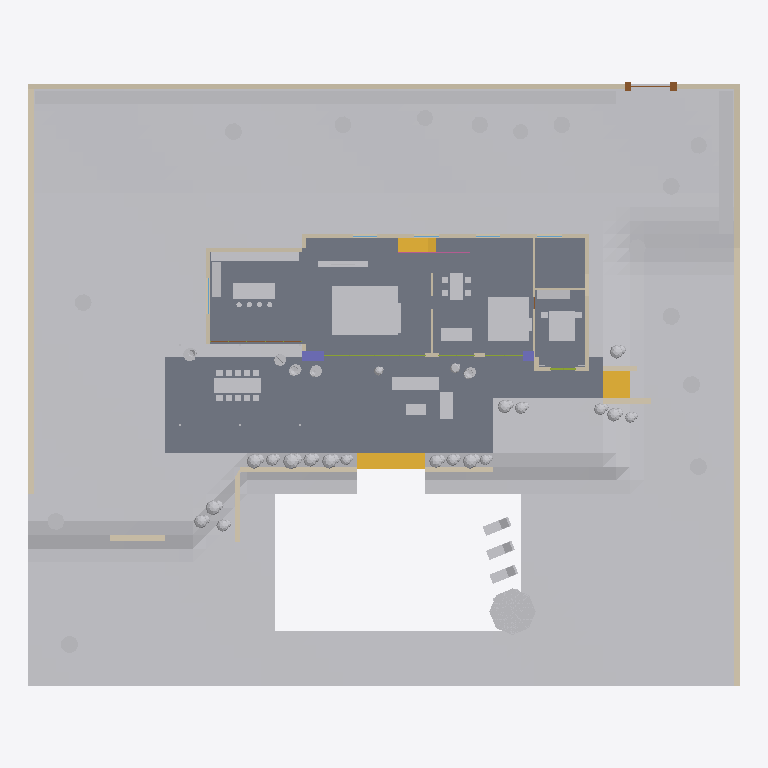
Plan cut of the same IFC building model at storey 'Ground floor' (level 0.00 m, cut at 1.40 m), seen from above with north up, elements coloured by IFC class: 85 other elements (light grey), 24 walls (beige), 4 members (olive), 3 stair flights (yellow), 2 slabs (grey), 2 columns (violet), 1 door (brown), 1 railing (pink), 1 window (light blue). Cut surfaces are drawn darker.
Extent 52.0 m × 44.1 m × 10.2 m (x, y, z). Storeys (3): Ground floor at 0.00 m; First floor at 3.30 m; Roof at 6.50 m. Elements (262): 59 IfcFurniture, 42 IfcWall, 37 IfcGeographicElement, 24 IfcDoor, 24 IfcPlate, 23 IfcFurnishingElement, 12 IfcSlab, 8 IfcCovering, 7 IfcMember, 6 IfcWindow, 5 IfcRailing, 4 IfcSolarDevice.

HEADER;
FILE_DESCRIPTION(('ViewDefinition [CoordinationView]'),'2;1');
FILE_NAME('d1.ifc','2026-09-20T09:13:42',(''),(''),'xeoIFC','xeoIFC','');
FILE_SCHEMA(('IFC4'));
ENDSEC;
DATA;
#12=IFCPROJECT('3iE0s76fCaZUENxYVDqfG7',$,'Villa from a picture',$,$,$,$,(#10),#5);
#13=IFCSITE('3ASr11Dfc597nK7cyxoaFk',$,'Garden',$,$,#16,$,$,$,$,$,$,$,$);
#18=IFCBUILDING('1ep9Nj2DWe0NuYnTtQYvpW',$,'Villa',$,$,#21,$,$,$,$,$,$);
#23=IFCBUILDINGSTOREY('1WOR6VkZ598V3DBscDsZj9',$,'Ground floor',$,$,#26,$,$,$,0.0);
#28=IFCBUILDINGSTOREY('3yCMMNnVW_JPDQu0j7WlfO',$,'First floor',$,$,#31,$,$,$,3.3);
#32=IFCBUILDINGSTOREY('1PSW9VVvdgQaukGR6pGfYr',$,'Roof',$,$,#35,$,$,$,6.5);
#36=IFCGEOGRAPHICELEMENT('1B3QJqkfD8h$1Q_RsmxGwb',$,'Lawn terrain',$,$,#40,#44,$,.TERRAIN.);
#49=IFCSLAB('1oCT60cqF5FqY1fJitW2Ft',$,'Terrace paving',$,$,#52,#66,$,.FLOOR.);
#854=IFCSLAB('3u$lyO6bkNoV$Aznm4LZ4r',$,'Ground floor slab',$,$,#858,#876,$,.BASESLAB.);
#460=IFCGEOGRAPHICELEMENT('1LhB1qc4W8HW6RT3s1OY79',$,'Hedge north',$,'VEGETATION',#463,#472,$,.USERDEFINED.);
#354=IFCWALL('2W$N6MhiJBLfHb4Z9GVv1F',$,'Boundary wall north-west',$,'Garden wall',#357,#366,$,.USERDEFINED.);
#396=IFCWALL('2BrIVhf4RzBZdw2H_KAEGt',$,'Boundary wall east, lower garden',$,'Garden wall',#399,#408,$,.USERDEFINED.);
#410=IFCWALL('1mji12yik2HMB1MIU5fgIr',$,'Boundary wall west',$,'Garden wall',#413,#422,$,.USERDEFINED.);
#477=IFCGEOGRAPHICELEMENT('36wuQMJQv0j31ZzQsY6rDr',$,'Hedge east',$,'VEGETATION',#480,#489,$,.USERDEFINED.);
#3153=IFCFURNISHINGELEMENT('3PVZhO$otW0PHzOs8B_u_U',$,'Living room rug',$,$,#3156,#3165,$);
#6033=IFCFURNITURE('2_cZMtNSPkYAg1KlrtKPwq',$,'Parasol',$,'Parasol',#6036,#6040,$,$);
#71=IFCSTAIRFLIGHT('2HH8OFHPjOlsOOtpvRnzml',$,'Garden steps',$,$,#74,#78,$,$,$,$,$,$);
#3850=IFCFURNISHINGELEMENT('0XrjeGNzzFhomI9dz3gGHz',$,'Wing lounge rug',$,$,#3853,#3862,$);
#1408=IFCWALL('30GxZm8PExmRw6co6Gpg$C',$,'North wall',$,$,#1412,#1421,$,$);
#382=IFCWALL('38y3j7Xp0TcVCJvO6t18xv',$,'Boundary wall east',$,'Garden wall',#385,#394,$,.USERDEFINED.);
#4194=IFCFURNITURE('1Sy7E3ix1Vq4GaByTc5de4',$,'Kitchen counter',$,$,#4197,#4206,$,$);
#4067=IFCFURNITURE('1_xfMsynh9eoa91BeSApn6',$,'Guest bed',$,$,#4070,#4079,$,.BED.);
#80=IFCSTAIRFLIGHT('2A9E8tWjMFAUo3MrRsVXmx',$,'Side steps',$,$,#83,#87,$,$,$,$,$,$);
#4372=IFCFURNITURE('0NqnDE5C$aW$CQzqxtSmM1',$,'Outdoor dining table',$,$,#4375,#4384,$,.TABLE.);
#4230=IFCFURNITURE('2HuKbCHwJo4E$0J9qWVV1z',$,'Kitchen island',$,$,#4233,#4242,$,$);
#4990=IFCFURNITURE('1Vlj$IDnxPqcpS5SC2jAi4',$,'Terrace sofa',$,$,#4993,#5002,$,.SOFA.);
#3170=IFCFURNITURE('0tClZqA$r8m8cIaBIjBHck',$,'Living room sofa',$,$,#3173,#3182,$,.SOFA.);
#267=IFCWALL('0Xz2XeyE8z1v9yzeRItIZE',$,'Planter wall west of the steps',$,'Garden wall',#270,#279,$,.USERDEFINED.);
#1361=IFCWALL('2jWJvQVPVIml94bv4COG8X',$,'East wall',$,$,#1365,#1374,$,$);
#1897=IFCSTAIRFLIGHT('0iyZPTyFU0eza0XxtAYazc',$,'Stair to the first floor',$,$,#1900,#1904,$,$,$,$,$,$);
#3864=IFCFURNITURE('0gqfNDGBzn9zMVrxtaVrBV',$,'Wing lounge sofa',$,$,#3867,#3876,$,.SOFA.);
#3772=IFCFURNITURE('0sEdbW4jzB0t6Y5Yqescj8',$,'Garden room sofa',$,$,#3775,#3784,$,.SOFA.);
#3292=IFCFURNITURE('06AjfcxDQSRxCLW68tZXh4',$,'Living room sofa, short side',$,$,#3296,#3305,$,.SOFA.);
#1578=IFCWALL('3VpWFd8_9DpzJbL1D_DOVG',$,'Annex north wall',$,$,#1582,#1591,$,$);
#3505=IFCFURNITURE('07bQ5NfBUs6lj2MkSVhMC_',$,'Dining table',$,$,#3509,#3518,$,.TABLE.);
#5100=IFCFURNITURE('3A1MEbFSjr5ZU4_OR2OKtv',$,'Terrace sofa, short side',$,$,#5104,#5113,$,.SOFA.);
#284=IFCWALL('1Qy9c9gJoPAkqQqhrMlDT1',$,'Planter wall return',$,'Garden wall',#287,#296,$,.USERDEFINED.);
#1596=IFCWALL('1VU71PtGYjENxq_zl5zmEt',$,'Annex west wall',$,$,#1600,#1609,$,$);
#298=IFCWALL('3Smo9xDxCYCy4xQHb3cjEu',$,'Planter wall east of the steps',$,'Garden wall',#301,#310,$,.USERDEFINED.);
#312=IFCWALL('2_KoLGFpM6P$cT_zavSGUH',$,'Lawn wall stub',$,'Garden wall',#315,#324,$,.USERDEFINED.);
#368=IFCWALL('0qnXn1SRtQWB1lZUKQz4Q1',$,'Boundary wall north-east',$,'Garden wall',#371,#380,$,.USERDEFINED.);
#4216=IFCFURNITURE('3pSNi3gw3mNspTB8yjMO32',$,'Kitchen tall units',$,$,#4219,#4228,$,$);
#3483=IFCFURNITURE('2SaofJaIb060e03LXm0AcZ',$,'Sideboard with screen',$,$,#3486,#3495,$,$);
#4152=IFCFURNITURE('3cct1vPAG1C6KMX0$Nrxgc',$,'Guest wardrobe',$,$,#4155,#4164,$,$);
#326=IFCWALL('2JozFzRc4nBlRo1PTO8o8A',$,'Side steps cheek south',$,'Garden wall',#329,#338,$,.USERDEFINED.);
#5952=IFCFURNITURE('3yPH414hnn3w4U8nmOQHyl',$,'Pool lounger 2',$,'Sun lounger',#5956,#5960,$,$);
#5925=IFCFURNITURE('2gF0AtRbYljk37BkFEkEu8',$,'Pool lounger 1',$,'Sun lounger',#5929,#5933,$,$);
#5979=IFCFURNITURE('00Xbsr0aC4MWDXy3tA8yXB',$,'Pool lounger 3',$,'Sun lounger',#5983,#5987,$,$);
#509=IFCGEOGRAPHICELEMENT('1HYb92ATnnE5zTtt9ZViB_',$,'Cypress 2',$,'VEGETATION',#512,#516,$,.USERDEFINED.);
#698=IFCGEOGRAPHICELEMENT('2Y$52LXlvdvp4_dfXNj9lf',$,'Shrub 3',$,'VEGETATION',#701,#705,$,.USERDEFINED.);
#605=IFCGEOGRAPHICELEMENT('3cTiCLIdunzs0SFNAYn$1Y',$,'Cypress 10',$,'VEGETATION',#608,#612,$,.USERDEFINED.);
#617=IFCGEOGRAPHICELEMENT('0LiOcJE1OfBundIWQRAn1J',$,'Cypress 11',$,'VEGETATION',#620,#624,$,.USERDEFINED.);
#593=IFCGEOGRAPHICELEMENT('2LhWNcwUyNjJ0QPOhQ17UJ',$,'Cypress 9',$,'VEGETATION',#596,#600,$,.USERDEFINED.);
#881=IFCCOLUMN('24YXZp0tpilque5IIgS$wo',$,'Stone pier, living room',$,$,#884,#893,$,$);
#5179=IFCFURNITURE('0UEvfbTGiDGFQVPPUAanL$',$,'Terrace coffee table',$,$,#5182,#5191,$,.TABLE.);
#629=IFCGEOGRAPHICELEMENT('3zitvAEyGfi4sPjEksN42i',$,'Cypress 12',$,'VEGETATION',#632,#636,$,.USERDEFINED.);
#665=IFCGEOGRAPHICELEMENT('1eThFHIqTtxnI6pfMe41$9',$,'Cypress 15',$,'VEGETATION',#668,#672,$,.USERDEFINED.);
#521=IFCGEOGRAPHICELEMENT('0$P_3SF394JMSlP3V7B0gV',$,'Cypress 3',$,'VEGETATION',#524,#528,$,.USERDEFINED.);
#641=IFCGEOGRAPHICELEMENT('2oSs3rqFPr5NpmrcvFk9hE',$,'Cypress 13',$,'VEGETATION',#644,#648,$,.USERDEFINED.);
#491=IFCGEOGRAPHICELEMENT('1A7icJRJOZWLiDKJuBYENr',$,'Cypress 1',$,'VEGETATION',#494,#498,$,.USERDEFINED.);
#533=IFCGEOGRAPHICELEMENT('0xdTP1BbFt143_LL7fWgN3',$,'Cypress 4',$,'VEGETATION',#536,#540,$,.USERDEFINED.);
#557=IFCGEOGRAPHICELEMENT('2GtgihLNMP7eNpMRqR_sdy',$,'Cypress 6',$,'VEGETATION',#560,#564,$,.USERDEFINED.);
#581=IFCGEOGRAPHICELEMENT('1hDwmN23E8orXN8mchZc6L',$,'Cypress 8',$,'VEGETATION',#584,#588,$,.USERDEFINED.);
#3434=IFCFURNITURE('3n40ErNyd67FBD9ZlhLyXf',$,'Coffee table',$,$,#3437,#3446,$,.TABLE.);
#1833=IFCWALL('0O8qhbAvtixT4gR61yao0_',$,'Wall wing lounge / guest bedroom',$,$,#1837,#1846,$,$);
#653=IFCGEOGRAPHICELEMENT('3Vc1LcWrbNbRsZmjVhS99p',$,'Cypress 14',$,'VEGETATION',#656,#660,$,.USERDEFINED.);
#545=IFCGEOGRAPHICELEMENT('2WzhLRH6AJBXQGqodjU7uZ',$,'Cypress 5',$,'VEGETATION',#548,#552,$,.USERDEFINED.);
#773=IFCGEOGRAPHICELEMENT('3AO_esByGx6wts8ASfa1Fz',$,'Shrub 11',$,'VEGETATION',#776,#780,$,.USERDEFINED.);
#677=IFCGEOGRAPHICELEMENT('23H8NLAkZLBeMwhg8Gpj3K',$,'Shrub 1',$,'VEGETATION',#680,#684,$,.USERDEFINED.);
#755=IFCGEOGRAPHICELEMENT('2wmo1ierVMRHPj3hS2JFYS',$,'Shrub 9',$,'VEGETATION',#758,#762,$,.USERDEFINED.);
#716=IFCGEOGRAPHICELEMENT('0bgoDZkroA0sIGHGl2_iXp',$,'Shrub 5',$,'VEGETATION',#719,#723,$,.USERDEFINED.);
#569=IFCGEOGRAPHICELEMENT('05E44IyJjAYppTnRWjouyU',$,'Cypress 7',$,'VEGETATION',#572,#576,$,.USERDEFINED.);
#340=IFCWALL('1YMFxQv5n8wh5D2HCeQxnw',$,'Side steps cheek north',$,'Garden wall',#343,#352,$,.USERDEFINED.);
#3371=IFCFURNITURE('0MtYf76vCPeJQUJ4o9GsP0',$,'Living room armchair',$,$,#3375,#3384,$,.SOFA.);
#3958=IFCFURNITURE('0C9wg5kBtoUsOjlrIwyMrE',$,'Wing lounge armchair',$,$,#3962,#3971,$,.SOFA.);
#836=IFCGEOGRAPHICELEMENT('0BUyTaZVLxN3383JlxFfxe',$,'Shrub 18',$,'VEGETATION',#839,#843,$,.USERDEFINED.);
#707=IFCGEOGRAPHICELEMENT('1oZcjWYlHU8Yu_bqqmYNjE',$,'Shrub 4',$,'VEGETATION',#710,#714,$,.USERDEFINED.);
#800=IFCGEOGRAPHICELEMENT('1H51SeQt9pjXh4HjjxwjOY',$,'Shrub 14',$,'VEGETATION',#803,#807,$,.USERDEFINED.);
#791=IFCGEOGRAPHICELEMENT('0E2HhU1KMxOt9xYbcNJ_eL',$,'Shrub 13',$,'VEGETATION',#794,#798,$,.USERDEFINED.);
#818=IFCGEOGRAPHICELEMENT('0gsqAALtq63URqVGTOwi$O',$,'Shrub 16',$,'VEGETATION',#821,#825,$,.USERDEFINED.);
#424=IFCDOOR('1jClXOiXXdAAJqwDpYJ_lr',$,'Garden gate',$,$,#427,#436,$,$,$,.GATE.,$,$);
#737=IFCGEOGRAPHICELEMENT('2RuxxqljUw1c7pk3AEp2LP',$,'Shrub 7',$,'VEGETATION',#740,#744,$,.USERDEFINED.);
#5306=IFCFURNISHINGELEMENT('29d3TD$gk0EjpuHtGJkGfK',$,'Terrace planter 6',$,'Planter',#5309,#5313,$);
#4021=IFCFURNITURE('2Xwu1OYInMlI7e5nOn4xCT',$,'Wing lounge table',$,$,#4024,#4033,$,.TABLE.);
#1783=IFCWALL('0HV8ov0DjKMpAZJ9PMa1iu',$,'Wall living room / garden room',$,$,#1787,#1796,$,$);
#782=IFCGEOGRAPHICELEMENT('2QDYb7Re6ropqkqSj6jf7d',$,'Shrub 12',$,'VEGETATION',#785,#789,$,.USERDEFINED.);
#686=IFCGEOGRAPHICELEMENT('3eLicV5txPKjKzFpj_bmW5',$,'Shrub 2',$,'VEGETATION',#689,#693,$,.USERDEFINED.);
#746=IFCGEOGRAPHICELEMENT('3uni6ZC_kYZjFJz6hJoKjF',$,'Shrub 8',$,'VEGETATION',#749,#753,$,.USERDEFINED.);
#845=IFCGEOGRAPHICELEMENT('1aYQ5o7XODLTlPi94krx84',$,'Shrub 19',$,'VEGETATION',#848,#852,$,.USERDEFINED.);
#827=IFCGEOGRAPHICELEMENT('2tlK96g7dvwQkIdopg6GW_',$,'Shrub 17',$,'VEGETATION',#830,#834,$,.USERDEFINED.);
#5246=IFCFURNISHINGELEMENT('049AUWnELO1YOqCtmms2LJ',$,'Terrace planter 2',$,'Planter',#5249,#5253,$);
#5261=IFCFURNISHINGELEMENT('00i$ryNNhz_tf9CsePKeUj',$,'Terrace planter 3',$,'Planter',#5264,#5268,$);
#5276=IFCFURNISHINGELEMENT('3O9RXAHgS860pnVWCB8wHo',$,'Terrace planter 4',$,'Planter',#5279,#5283,$);
#5225=IFCFURNISHINGELEMENT('29OWDzEsZ7WtV34Le77Un$',$,'Terrace planter 1',$,'Planter',#5228,#5232,$);
#1204=IFCCOLUMN('2SeI1hLa2uEUAY6w5zrfKq',$,'Stone pier, wing',$,$,#1207,#1216,$,$);
#895=IFCMEMBER('3uK3SH2JudMR4dw9WtGsAo',$,'Living room sliding doors frame',$,$,#898,#907,$,.MULLION.);
#725=IFCGEOGRAPHICELEMENT('37IkcteXfC1$TO5t_1jVoN',$,'Shrub 6',$,'VEGETATION',#728,#732,$,.USERDEFINED.);
#764=IFCGEOGRAPHICELEMENT('3Pyut8eP1VNP5KmMsWDl4r',$,'Shrub 10',$,'VEGETATION',#767,#771,$,.USERDEFINED.);
#809=IFCGEOGRAPHICELEMENT('1X5gZMPo0BP9sxg6QPw7WW',$,'Shrub 15',$,'VEGETATION',#812,#816,$,.USERDEFINED.);
#1880=IFCWALL('3YXe$BLS3tkjzKobiy3fUb',$,'Guest bathroom wall',$,$,#1883,#1892,$,$);
#5291=IFCFURNISHINGELEMENT('3LYDz7LZmMz3oeOZ3TnP39',$,'Terrace planter 5',$,'Planter',#5294,#5298,$);
#1906=IFCRAILING('30CTEtpxQInGtIAFM0$am0',$,'Stair balustrade',$,$,#1909,#1918,$,.BALUSTRADE.);
#1218=IFCWALL('0hThpJ2ERRAOgecXuKEvn$',$,'Guest bedroom front wall west',$,$,#1221,#1230,$,$);
#5321=IFCFURNISHINGELEMENT('3a5dudXxTvkSIqSS9WbGWU',$,'Terrace planter 7',$,'Planter',#5324,#5328,$);
#1022=IFCWALL('1176JXZg777AA0MrAtYbGu',$,'Front wall between the rooms',$,$,#1025,#1034,$,$);
#1238=IFCWALL('1WxL08rixTkZ$pQVIeA7_b',$,'Guest bedroom front wall east',$,$,#1241,#1250,$,$);
#1269=IFCMEMBER('1uorqFKFN_N31N$$YM9pbN',$,'Guest bedroom doors frame',$,$,#1272,#1281,$,.MULLION.);
#1343=IFCWALL('1KgJJofvUrODg0JGs48UDn',$,'Guest bedroom west cheek',$,$,#1347,#1356,$,$);
#1113=IFCWALL('26G_yQC4gakPEBJXMdRKrM',$,'Front wall, wing joint',$,$,#1116,#1125,$,$);
#4124=IFCFURNITURE('1myhUYlKPr_eQ63yEDUmd8',$,'Guest nightstand west',$,$,#4127,#4136,$,$);
#4138=IFCFURNITURE('32lqztQ7b8DoLukckX8Ts8',$,'Guest nightstand east',$,$,#4141,#4150,$,$);
#4418=IFCFURNITURE('1xE2Z$J8YjgE6QfvRGqZLA',$,'Outdoor chair south 1',$,$,#4422,#4431,$,.CHAIR.);
#4473=IFCFURNITURE('0Yxxdz4kqwIz4hsre6NqoG',$,'Outdoor chair north 1',$,$,#4476,#4485,$,.CHAIR.);
#1542=IFCWALL('0X24qzWwff1E9f5SsYFKqh',$,'West wall, upper part',$,$,#1546,#1555,$,$);
#1130=IFCMEMBER('0imjqVYuU3tWFmiicYkryW',$,'Wing lounge doors frame',$,$,#1133,#1142,$,.MULLION.);
#1039=IFCMEMBER('2UAgwoTfQ1juZFtqzqOI3l',$,'Garden room doors frame',$,$,#1042,#1051,$,.MULLION.);
#1628=IFCWINDOW('3oLCmVI2hKTJMe5hOiGthB',$,'Kitchen window',$,$,#1631,#1640,$,1.2,2.6,$,$,$);
#3552=IFCFURNITURE('31SD1rlIg9pSkMo960sKBw',$,'Dining chair 1',$,$,#3556,#3565,$,.CHAIR.);
#3662=IFCFURNITURE('3U4$JYpP114rALbaGtgbRP',$,'Dining chair 3',$,$,#3666,#3675,$,.CHAIR.);
#3607=IFCFURNITURE('2WGYLzNvuUZXmBUdXpcFSS',$,'Dining chair 2',$,$,#3611,#3620,$,.CHAIR.);
#3717=IFCFURNITURE('1AeeyOEzcgmRhhj8R_5Xwl',$,'Dining chair 4',$,$,#3721,#3730,$,.CHAIR.);
#4582=IFCFURNITURE('3rOqkXjHBdVJ6qJPKyGtGu',$,'Outdoor chair north 2',$,$,#4585,#4594,$,.CHAIR.);
#4636=IFCFURNITURE('20WFiujpweUxd6haVIYGYP',$,'Outdoor chair south 3',$,$,#4640,#4649,$,.CHAIR.);
#4527=IFCFURNITURE('34wh4Tp9rNJn87gfWFokbu',$,'Outdoor chair south 2',$,$,#4531,#4540,$,.CHAIR.);
#4745=IFCFURNITURE('2rmrskUpTOTqhZ6QMSfu4Y',$,'Outdoor chair south 4',$,$,#4749,#4758,$,.CHAIR.);
#4691=IFCFURNITURE('3Tj6axoYetHwVICLjeySaz',$,'Outdoor chair north 3',$,$,#4694,#4703,$,.CHAIR.);
#4854=IFCFURNITURE('3QGU4K7SO$bpmjQ1TvBvoE',$,'Outdoor chair south 5',$,$,#4858,#4867,$,.CHAIR.);
#4800=IFCFURNITURE('1$VOp9UnWdLhmroSVcO5BN',$,'Outdoor chair north 4',$,$,#4803,#4812,$,.CHAIR.);
#4909=IFCFURNITURE('3myKsfs9hq_R8hwXHF8aSI',$,'Outdoor chair north 5',$,$,#4912,#4921,$,.CHAIR.);
ENDSEC;
